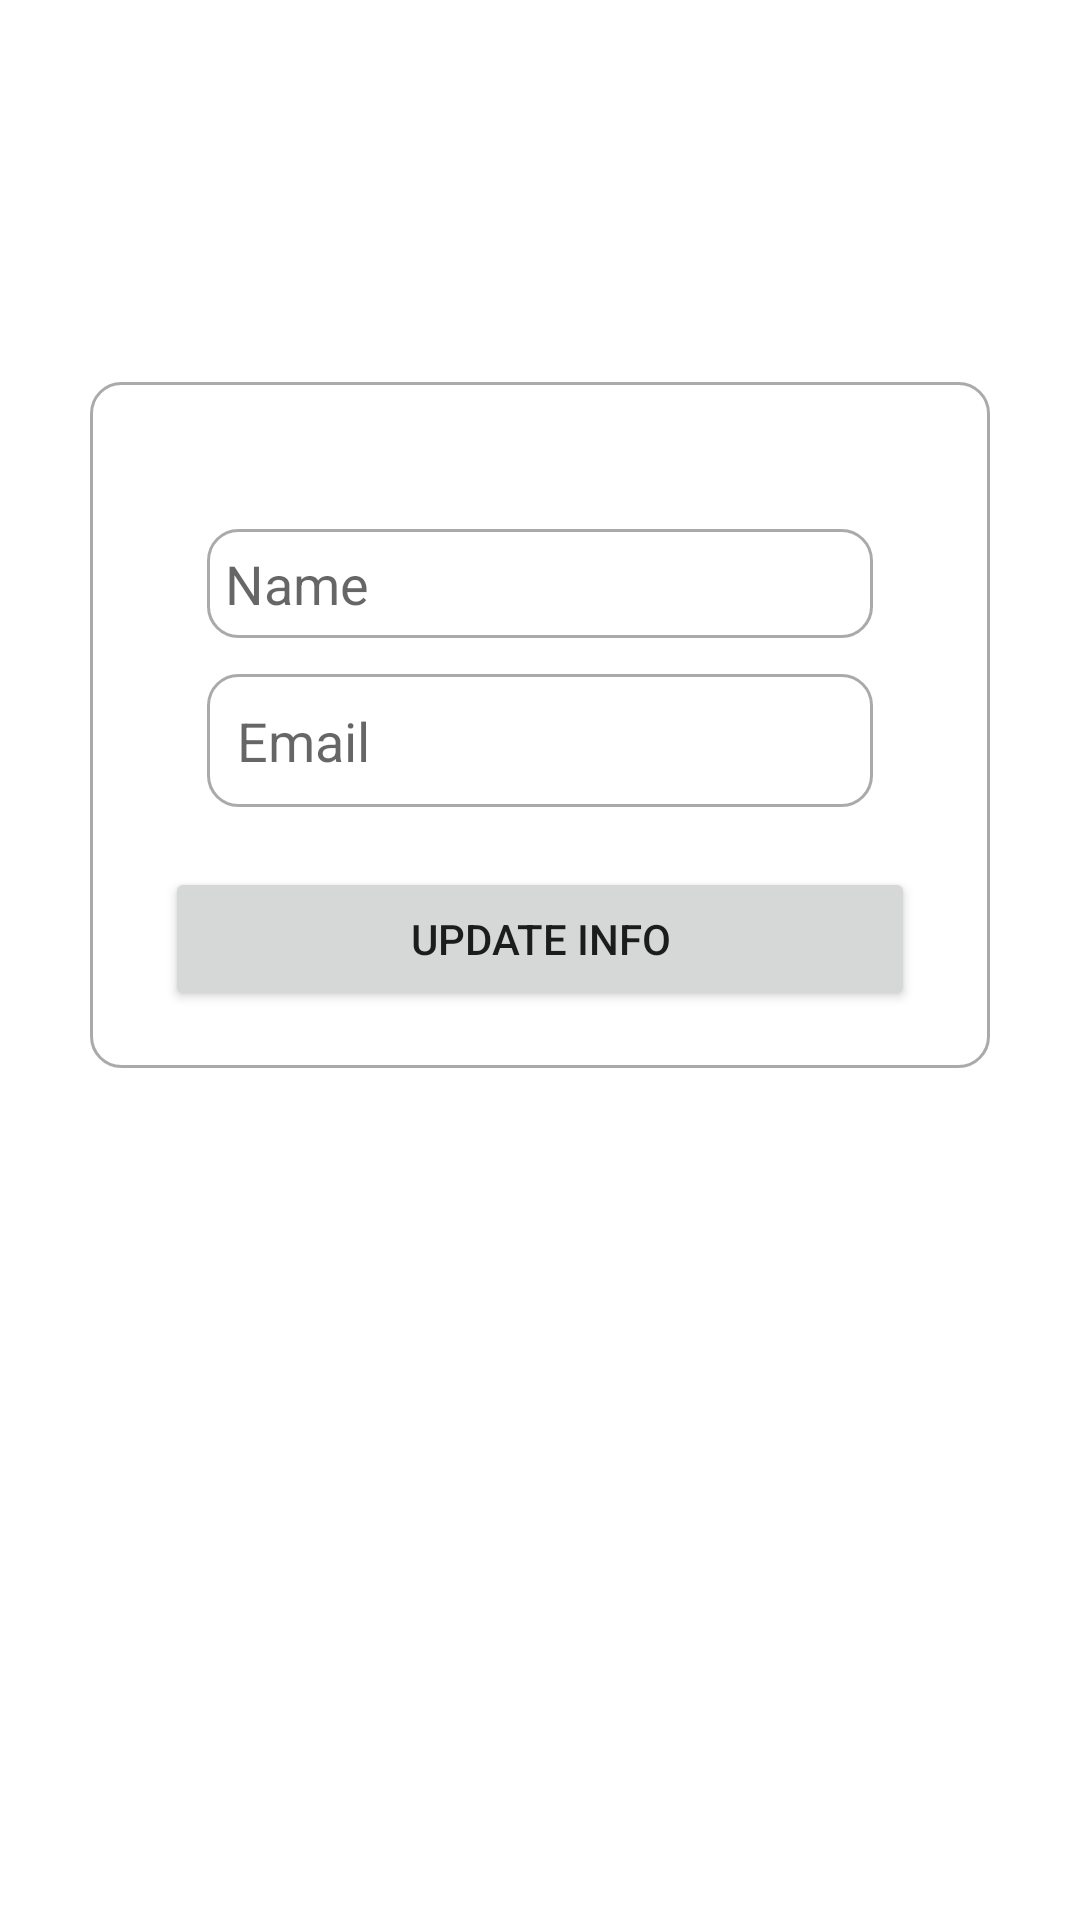

This screen was rendered from an Android layout file. Write that file and the resources it references.
<!-- AndroidManifest.xml: application theme Theme.MoibleApp1 -->
<!-- res/layout/activity_update.xml -->
<?xml version="1.0" encoding="utf-8"?>
<ScrollView xmlns:android="http://schemas.android.com/apk/res/android"
    xmlns:app="http://schemas.android.com/apk/res-auto"
    xmlns:tools="http://schemas.android.com/tools"
    android:layout_width="match_parent"
    android:layout_height="match_parent"
    tools:context=".update"
    android:background="@drawable/bg">


    <LinearLayout
        android:layout_width="match_parent"
        android:layout_height="wrap_content"
        android:orientation="vertical">

        <TextView
            android:layout_width="match_parent"
            android:layout_height="wrap_content"
            android:text="Update Info"
            android:textAppearance="@style/TextAppearance.AppCompat.Headline"
            android:textAlignment="center"
            android:textColor="@color/white"
            android:layout_marginTop="50dp"/>

        <RelativeLayout
            android:layout_width="match_parent"
            android:layout_height="wrap_content"
            android:background="@drawable/border"
            android:layout_marginStart="30dp"
            android:layout_marginEnd="30dp"
            android:layout_marginTop="45dp"
            android:padding="19dp">

            <EditText
                android:layout_width="match_parent"
                android:layout_height="wrap_content"
                android:id="@+id/editText_updateregister_name"
                android:hint="Name"
                android:background="@drawable/border"
                android:layout_marginTop="30dp"
                android:layout_marginStart="20dp"
                android:layout_marginEnd="20dp"
                android:padding="6dp"
                android:inputType="textPersonName"/>

            <EditText
                android:layout_width="match_parent"
                android:layout_height="wrap_content"
                android:id="@+id/editText_updateregister_email"
                android:hint="Email"
                android:background="@drawable/border"
                android:layout_below="@+id/editText_updateregister_name"
                android:layout_marginTop="12dp"
                android:layout_marginStart="20dp"
                android:layout_marginEnd="20dp"
                android:padding="10dp"
                android:inputType="textEmailAddress"/>


            <Button
                android:layout_width="250dp"
                android:layout_height="wrap_content"
                android:layout_below="@id/editText_updateregister_email"
                android:id="@+id/button_updateinfo"
                android:layout_centerHorizontal="true"
                android:layout_marginTop="20dp"
                android:text="Update Info"/>

            <ProgressBar
                android:layout_width="wrap_content"
                android:layout_height="wrap_content"
                android:id="@+id/progressbar"
                android:layout_centerHorizontal="true"
                android:layout_centerVertical="true"
                style="?android:progressBarStyleLarge"
                android:elevation="10dp"
                android:visibility="gone"/>

            <ImageView
                android:layout_width="33dp"
                android:layout_height="33dp"
                android:id="@+id/imageView_show_hide_pwd"
                android:layout_below="@+id/editText_updateregister_email"
                android:layout_marginTop="10dp"
                android:layout_alignParentRight="true"
                android:layout_marginEnd="25dp"/>



        </RelativeLayout>
    </LinearLayout>
</ScrollView>
<!-- resources referenced by this layout -->
<resources>
  <color name="white">#FFFFFFFF</color>
  <!-- drawable border (drawable) -->
  <?xml version="1.0" encoding="utf-8"?>
  <shape xmlns:android="http://schemas.android.com/apk/res/android">
      
      <solid android:color="#FFFFFFFF"/>
  
      
      <stroke android:width="1dp" android:color="#FFAAAAAA"/>
  
      
      <corners android:radius="10dp"/>
  
  
  
  </shape>
  <style name="Theme.MoibleApp1" parent="Theme.MaterialComponents.DayNight.DarkActionBar">
          
          <item name="colorPrimary">@color/skyblue</item>
          <item name="colorPrimaryVariant">@color/purple_700</item>
          <item name="colorOnPrimary">@color/white</item>
          
          <item name="colorSecondary">@color/teal_200</item>
          <item name="colorSecondaryVariant">@color/teal_700</item>
          <item name="colorOnSecondary">@color/black</item>
          
          <item name="android:statusBarColor" tools:targetApi="l">?attr/colorPrimaryVariant</item>
          
      </style>
  <color name="skyblue">#FF72ACCD</color>
  <color name="purple_700">#FF3700B3</color>
  <color name="teal_200">#FF03DAC5</color>
  <color name="teal_700">#FF018786</color>
  <color name="black">#FF000000</color>
</resources>
